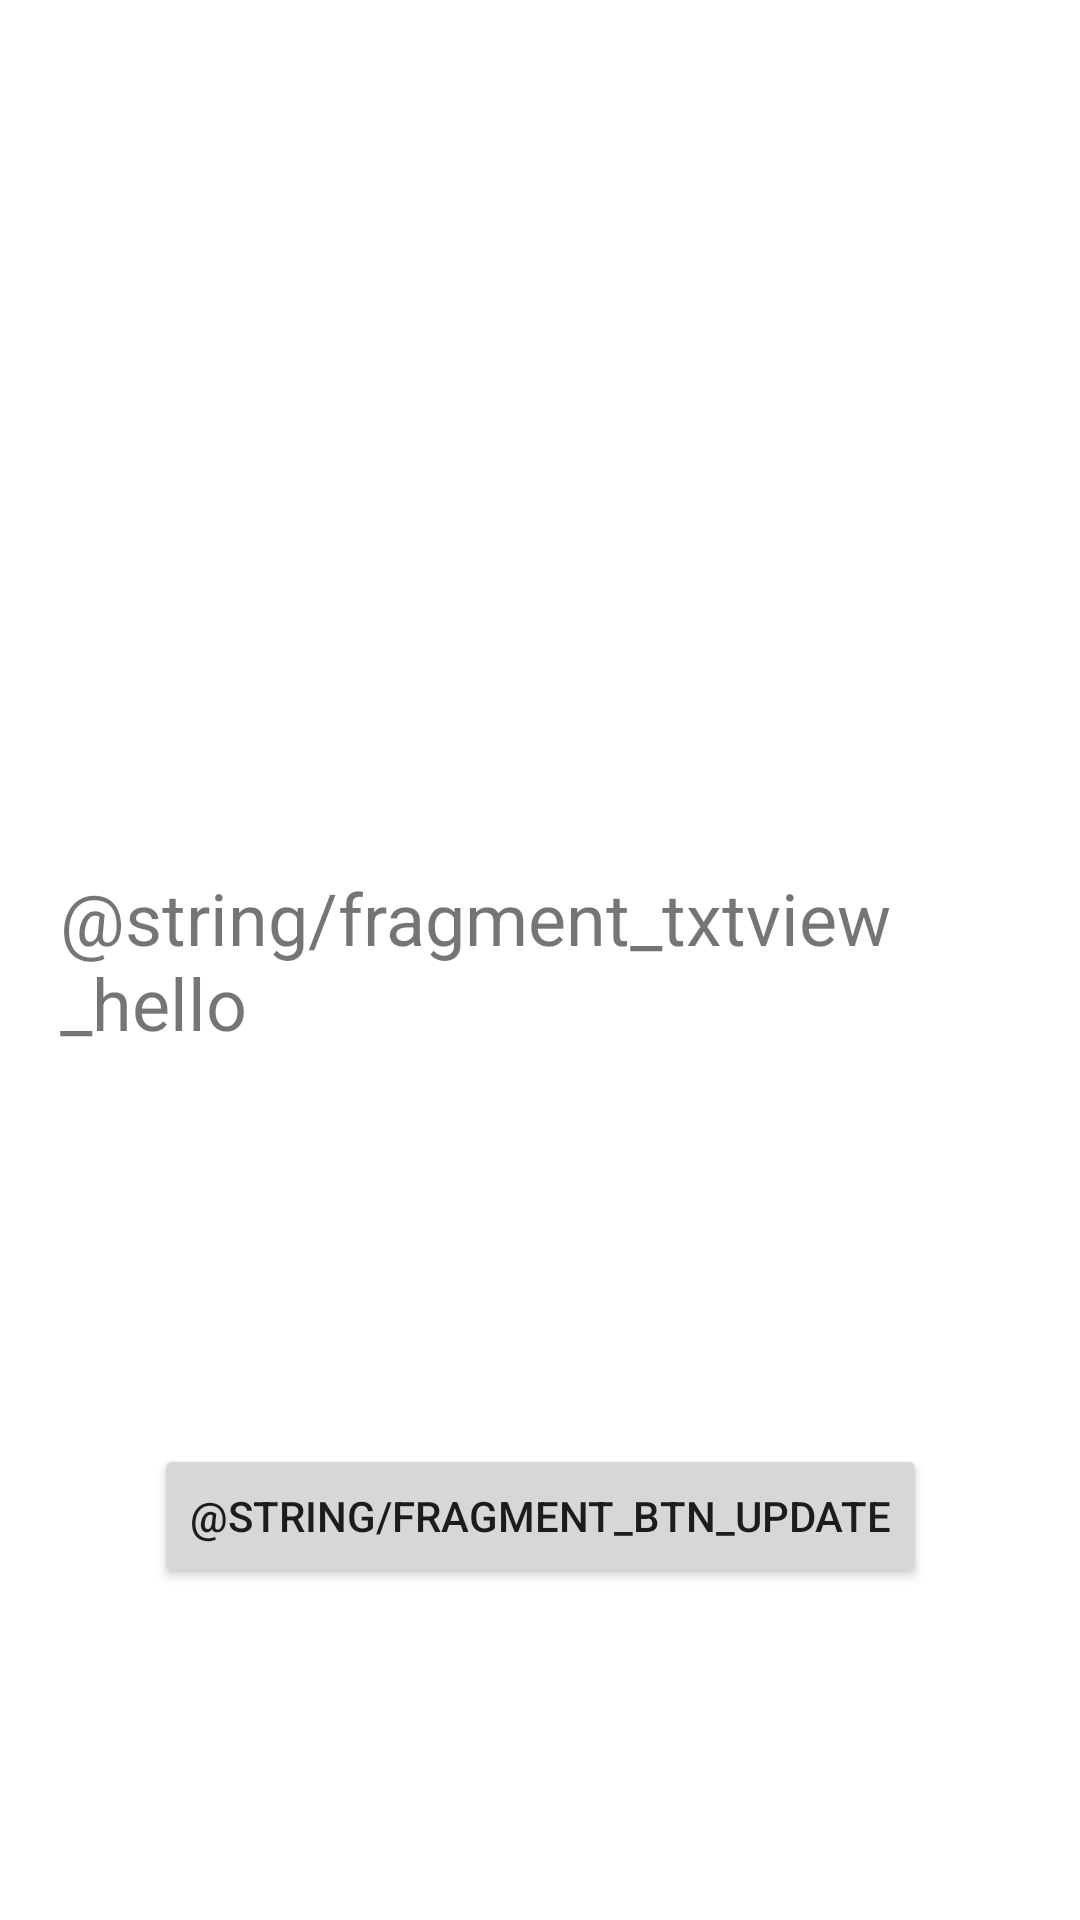

Layout XML and referenced resources for this Android screen:
<!-- AndroidManifest.xml: application theme Theme.SimpleMVVMExample -->
<!-- res/layout/fragment_main.xml -->
<?xml version="1.0" encoding="utf-8"?>
<androidx.constraintlayout.widget.ConstraintLayout
  xmlns:android="http://schemas.android.com/apk/res/android"
  xmlns:app="http://schemas.android.com/apk/res-auto"
  android:layout_width="match_parent"
  android:layout_height="match_parent">

  <TextView
    android:id="@+id/fragmentTextView"
    android:layout_width="wrap_content"
    android:layout_height="wrap_content"
    android:padding="20dp"
    android:text="@string/fragment_txtview_hello"
    android:textSize="24sp"
    app:layout_constraintBottom_toBottomOf="parent"
    app:layout_constraintEnd_toEndOf="parent"
    app:layout_constraintStart_toStartOf="parent"
    app:layout_constraintTop_toTopOf="parent" />

  <Button
    android:id="@+id/fragmentButton"
    android:layout_width="wrap_content"
    android:layout_height="wrap_content"
    android:text="@string/fragment_btn_update"
    app:layout_constraintBottom_toBottomOf="parent"
    app:layout_constraintEnd_toEndOf="parent"
    app:layout_constraintStart_toStartOf="parent"
    app:layout_constraintTop_toBottomOf="@+id/fragmentTextView" />
</androidx.constraintlayout.widget.ConstraintLayout>
<!-- resources referenced by this layout -->
<resources>
  <style name="Theme.SimpleMVVMExample" parent="Theme.MaterialComponents.DayNight.DarkActionBar">
      
      <item name="colorPrimary">@color/purple_500</item>
      <item name="colorPrimaryVariant">@color/purple_700</item>
      <item name="colorOnPrimary">@color/white</item>
      
      <item name="colorSecondary">@color/teal_200</item>
      <item name="colorSecondaryVariant">@color/teal_700</item>
      <item name="colorOnSecondary">@color/black</item>
      
      <item name="android:statusBarColor" tools:targetApi="l">?attr/colorPrimaryVariant</item>
      
    </style>
  <!-- not gathered from this repository: default colours our renderer supplied (Android Studio template values) -->
  <color name="purple_500">#FF6200EE</color>
  <color name="purple_700">#FF3700B3</color>
  <color name="teal_200">#FF03DAC5</color>
  <color name="teal_700">#FF018786</color>
  <color name="black">#FF000000</color>
  <color name="white">#FFFFFFFF</color>
</resources>
